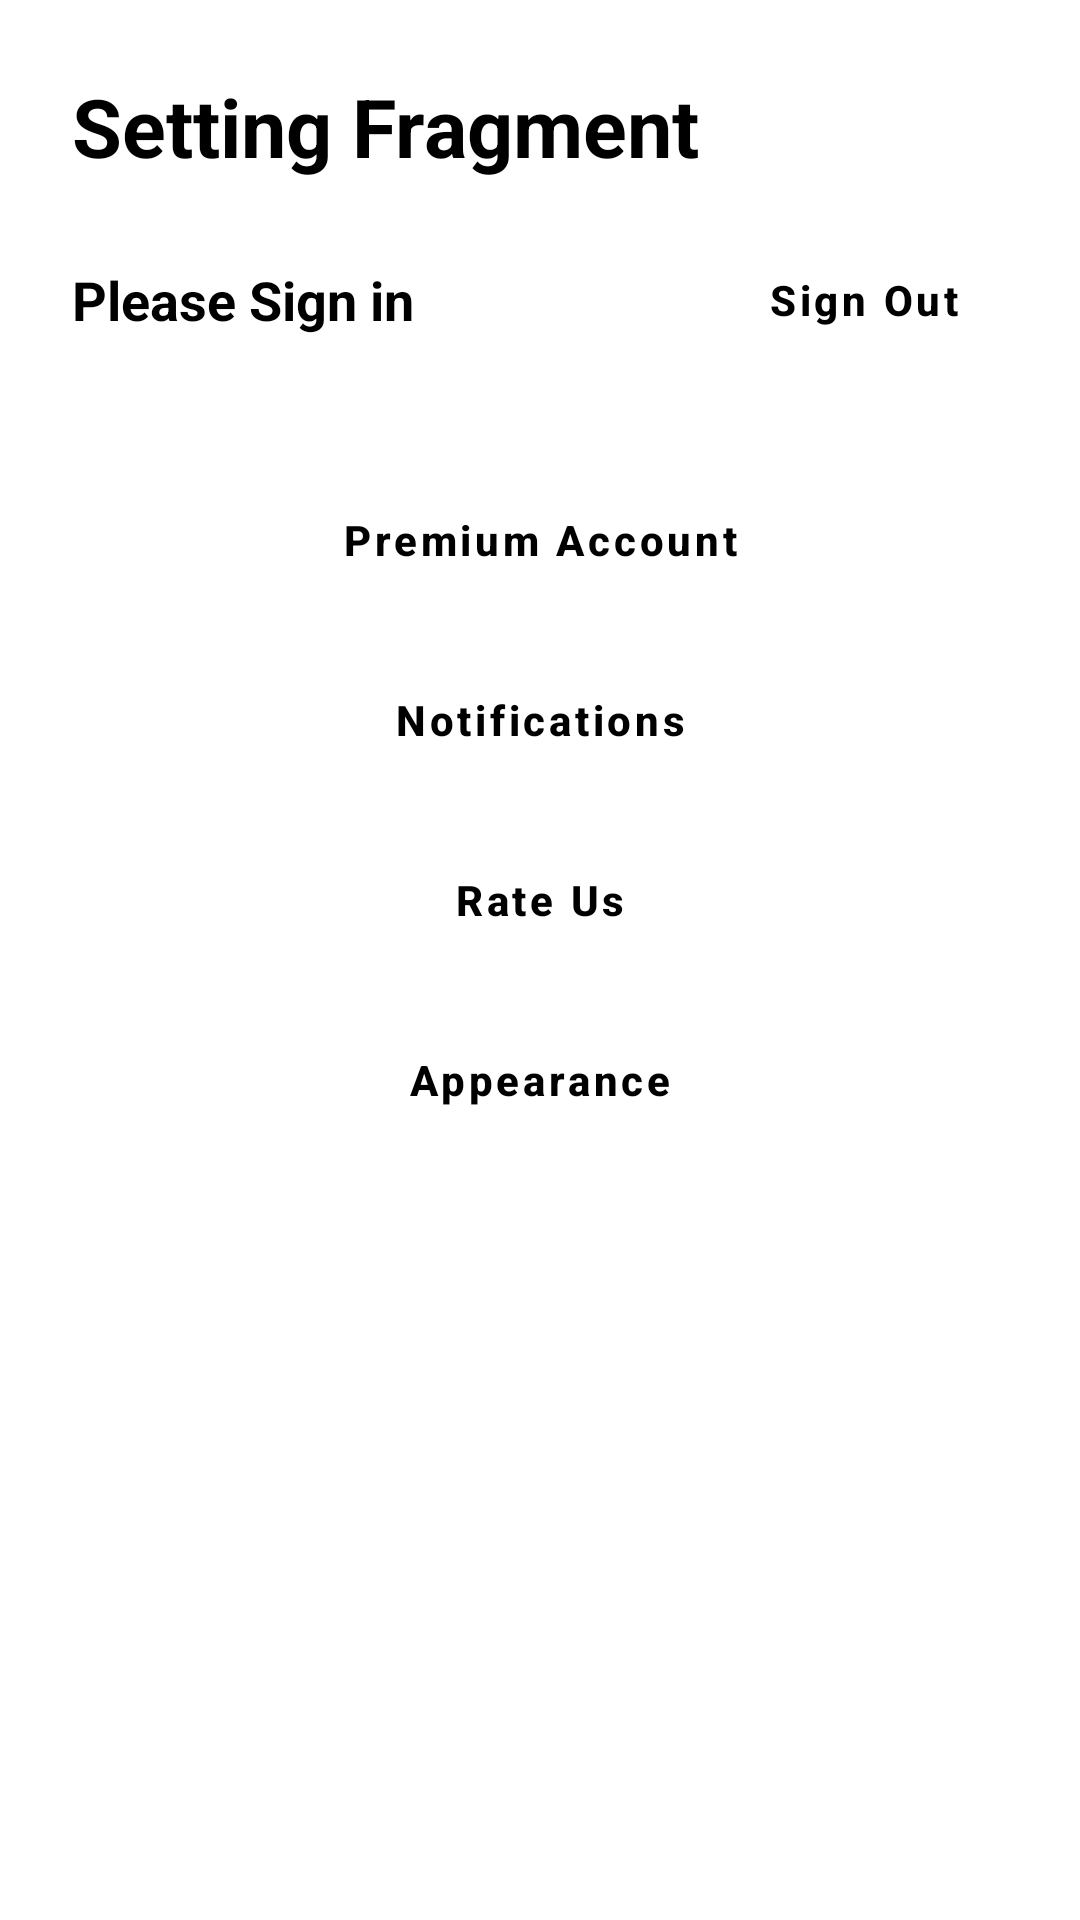

Here is an Android app screen rendered from its layout file. Give the layout XML and the strings, colors and styles it references.
<!-- AndroidManifest.xml: application theme Theme.NewsApp -->
<!-- res/layout/fragment_setting.xml -->
<?xml version="1.0" encoding="utf-8"?>
<androidx.constraintlayout.widget.ConstraintLayout
    xmlns:android="http://schemas.android.com/apk/res/android"
    xmlns:app="http://schemas.android.com/apk/res-auto"
    xmlns:tools="http://schemas.android.com/tools"
    android:layout_width="match_parent"
    android:layout_height="match_parent"
    android:padding="24dp"
    tools:context=".view.SettingFragment"
    android:background="?attr/myFragmentBackground">

    
    <TextView
        android:id="@+id/textView8"
        android:layout_width="wrap_content"
        android:layout_height="wrap_content"
        android:text="Setting Fragment"

        android:textSize="27sp"
        android:textStyle="bold"
        android:textColor="?attr/myTitle"
        app:layout_constraintTop_toTopOf="parent"
        app:layout_constraintStart_toStartOf="parent" />

    
    <LinearLayout
        android:id="@+id/welcomeRow"
        android:layout_width="0dp"
        android:layout_height="wrap_content"
        android:orientation="horizontal"
        android:gravity="center_vertical"
        android:layout_marginTop="16dp"
        app:layout_constraintTop_toBottomOf="@id/textView8"
        app:layout_constraintStart_toStartOf="parent"
        app:layout_constraintEnd_toEndOf="parent">

        <TextView
            android:id="@+id/welcomeMessage"
            android:layout_width="0dp"
            android:layout_height="wrap_content"
            android:layout_weight="1"
            android:text="Please Sign in"
            android:textSize="18sp"
            android:textStyle="bold"
            android:textColor="?attr/myTitle"/>

        <Button
            android:id="@+id/btnSignInOut"
            style="@style/CustomButtonStyle"
            android:layout_width="wrap_content"
            android:layout_height="wrap_content"
            android:text="Sign Out"
            android:textAllCaps="false"
            android:layout_marginStart="16dp"/>
    </LinearLayout>

    
    <LinearLayout
        android:id="@+id/buttonGroup"
        android:layout_width="0dp"
        android:layout_height="wrap_content"
        android:orientation="vertical"
        android:layout_marginTop="32dp"
        android:layout_marginBottom="24dp"
        android:gravity="center_horizontal"
        app:layout_constraintTop_toBottomOf="@id/welcomeRow"
        app:layout_constraintStart_toStartOf="parent"
        app:layout_constraintEnd_toEndOf="parent">


        <Button

            style="@style/CustomButtonStyle"
            android:layout_width="match_parent"
            android:layout_height="wrap_content"
            android:text="Premium Account"
            android:textAllCaps="false"
            android:layout_marginBottom="12dp"/>



        <Button
            android:id="@+id/btnNotification"
            style="@style/CustomButtonStyle"
            android:layout_width="match_parent"
            android:layout_height="wrap_content"
            android:text="Notifications"
            android:textAllCaps="false"
            android:layout_marginBottom="12dp"/>

        <Button
            android:id="@+id/btnRate"
            style="@style/CustomButtonStyle"
            android:layout_width="match_parent"
            android:layout_height="wrap_content"
            android:text="Rate Us"
            android:textAllCaps="false"
            android:layout_marginBottom="12dp"/>

        <Button
            android:id="@+id/btnChangeTheme"
            style="@style/CustomButtonStyle"
            android:layout_width="match_parent"
            android:layout_height="wrap_content"
            android:text="Appearance"
            android:textAllCaps="false"
            android:layout_marginBottom="12dp"/>
        



    </LinearLayout>

    <com.google.android.material.card.MaterialCardView
        android:layout_width="match_parent"
        android:layout_height="wrap_content"
        android:layout_marginTop="20dp"
        android:layout_marginHorizontal="16dp"
        app:cardElevation="4dp"
        app:cardBackgroundColor="@color/gray"
        app:cardCornerRadius="8dp"
        app:layout_constraintEnd_toEndOf="parent"
        app:layout_constraintStart_toStartOf="parent"
        app:layout_constraintTop_toBottomOf="@+id/buttonGroup">

        <FrameLayout
            android:id="@+id/nativeAdContainer"
            android:layout_width="match_parent"
            android:layout_height="wrap_content" />
    </com.google.android.material.card.MaterialCardView>

</androidx.constraintlayout.widget.ConstraintLayout>
<!-- resources referenced by this layout -->
<resources>
  <color name="gray">#808080</color>
  <style name="CustomButtonStyle" parent="Widget.MaterialComponents.Button">
          <item name="backgroundTint">?attr/buttonBackground</item>
          <item name="android:textColor">?attr/buttonTextColor</item> 
          <item name="android:textStyle">bold</item>
          <item name="cornerRadius">8dp</item> 
      </style>
  <style name="Theme.NewsApp" parent="Base.Theme.NewsApp" />
  <style name="Base.Theme.NewsApp" parent="Theme.MaterialComponents.Light.NoActionBar">
  
          <item name="myHeadlines">@color/headlines</item>
          <item name="myPrimary">@color/Primary</item>
          <item name="mySecondary">@color/Secondary</item>
          <item name="myCardBackground">@color/cardViewBackground</item>
          <item name="myFragmentBackground">@color/myFragmentBackground</item>
          <item name="myAccent">@color/accent</item>
          <item name="myTitle">@color/title</item>
          <item name="buttonBackground">@color/Secondary</item>
          <item name="buttonTextColor">@color/black</item>
          <item name="colorOnBackground">@color/gray</item>
          <item name="searchViewTextColor">@color/black</item>
          <item name="buttonCloseBackground">@color/buttonCloseBackground</item>
          <item name="buttonCloseTextColor">@color/buttonCloseTextColor</item>
          <item name="onMyFragmentBackground">@color/gray</item>
          <item name="buttonUnselectedBackground">@color/onWhite</item>
  
  
          <item name="android:statusBarColor">@android:color/transparent</item>
          <item name="android:windowTranslucentStatus">true</item>
  
      </style>
  <color name="headlines">#f5c47c</color>
  <color name="Primary">#2A3748</color>
  <color name="Secondary">#B0A18D</color>
  <color name="cardViewBackground">#363C4B</color>
  <color name="myFragmentBackground">#FFFFFFFF</color>
  <color name="accent">#FFA726</color>
  <color name="title">#FF000000</color>
  <color name="black">#FF000000</color>
  <color name="buttonCloseBackground">#6A7C92</color>
  <color name="buttonCloseTextColor">@color/white</color>
  <color name="onWhite">#FCF5E5 </color>
  <color name="white">#FFFFFFFF</color>
</resources>
